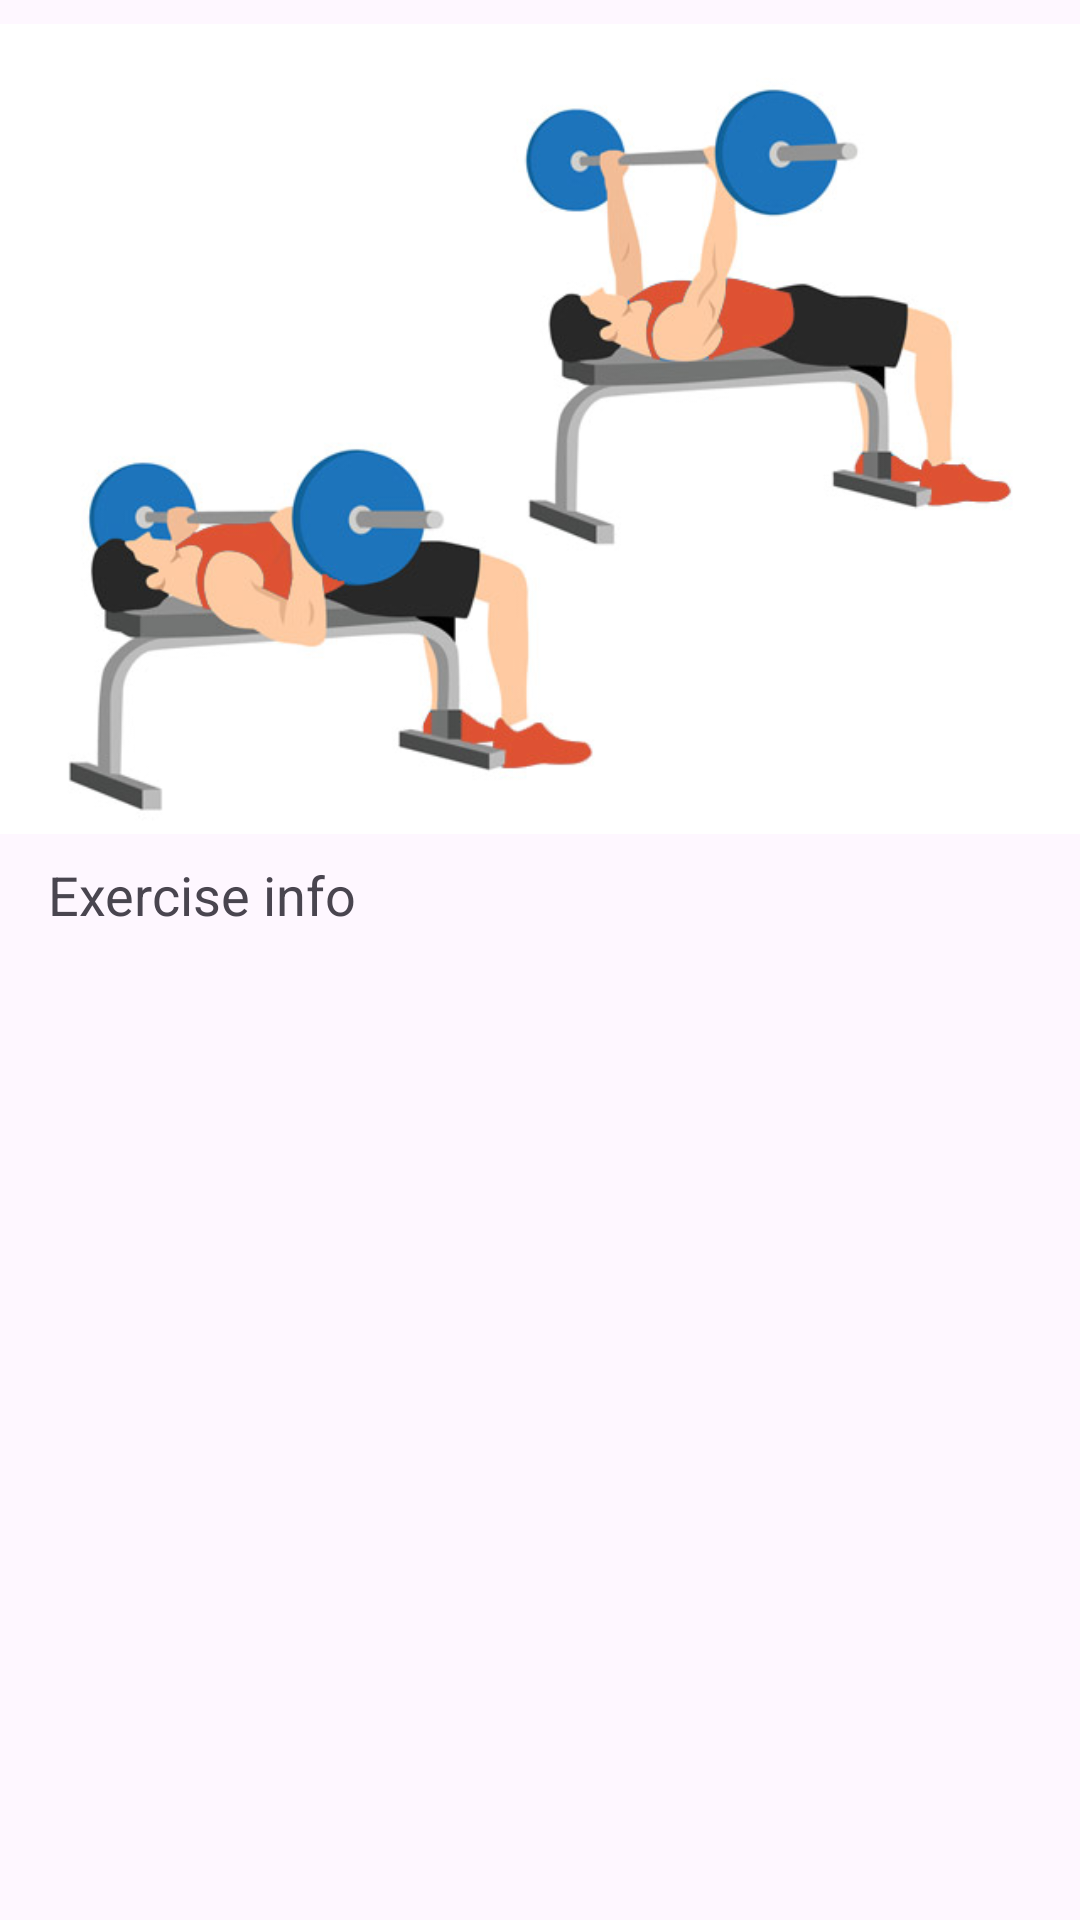

The Android layout XML behind this screen, and the referenced resources:
<!-- AndroidManifest.xml: application theme Theme.GymBuddy -->
<!-- res/layout/content_exercise_info.xml -->
<?xml version="1.0" encoding="utf-8"?>
<androidx.constraintlayout.widget.ConstraintLayout xmlns:android="http://schemas.android.com/apk/res/android"
    xmlns:app="http://schemas.android.com/apk/res-auto"
    xmlns:tools="http://schemas.android.com/tools"
    android:layout_width="match_parent"
    android:layout_height="match_parent"
    app:layout_behavior="@string/appbar_scrolling_view_behavior">

    <ImageView
        android:id="@+id/exerciseInfoPhoto"
        android:layout_width="wrap_content"
        android:layout_height="wrap_content"
        android:layout_marginStart="16dp"
        android:layout_marginLeft="16dp"
        android:layout_marginTop="8dp"
        android:layout_marginEnd="16dp"
        android:layout_marginRight="16dp"
        android:adjustViewBounds="true"
        android:contentDescription="@string/exercise_info"
        android:src="@drawable/bench_press"
        app:layout_constraintEnd_toEndOf="parent"
        app:layout_constraintStart_toStartOf="parent"
        app:layout_constraintTop_toTopOf="parent" />

    <TextView
        android:id="@+id/exerciseInfoText"
        android:layout_width="wrap_content"
        android:layout_height="wrap_content"
        android:layout_marginStart="16dp"
        android:layout_marginLeft="16dp"
        android:layout_marginTop="8dp"
        android:layout_marginEnd="16dp"
        android:layout_marginRight="16dp"
        android:text="@string/exercise_info"
        android:textSize="18sp"
        app:layout_constraintBottom_toBottomOf="parent"
        app:layout_constraintEnd_toEndOf="parent"
        app:layout_constraintHorizontal_bias="0.0"
        app:layout_constraintStart_toStartOf="parent"
        app:layout_constraintTop_toBottomOf="@+id/exerciseInfoPhoto"
        app:layout_constraintVertical_bias="0.0" />
</androidx.constraintlayout.widget.ConstraintLayout>
<!-- resources referenced by this layout -->
<resources>
  <!-- drawable bench_press: jpg bitmap (drawable, 31870 bytes) -->
  <string name="exercise_info">Exercise info</string>
  <style name="Theme.GymBuddy" parent="Theme.MaterialComponents.DayNight.DarkActionBar">
          
          <item name="colorPrimary">@color/mp_blue</item>
          <item name="colorPrimaryVariant">@color/mp_blue</item>
          <item name="colorOnPrimary">@color/white</item>
          
          <item name="colorSecondary">@color/mp_navy</item>
          <item name="colorSecondaryVariant">@color/mp_navy</item>
          <item name="colorOnSecondary">@color/black</item>
          
          <item name="android:statusBarColor" tools:targetApi="l">@color/mp_navy</item>
          
      </style>
  <color name="mp_blue">#1089FF</color>
  <color name="white">#FFFFFFFF</color>
  <color name="mp_navy">#23374D</color>
  <color name="black">#FF000000</color>
</resources>
